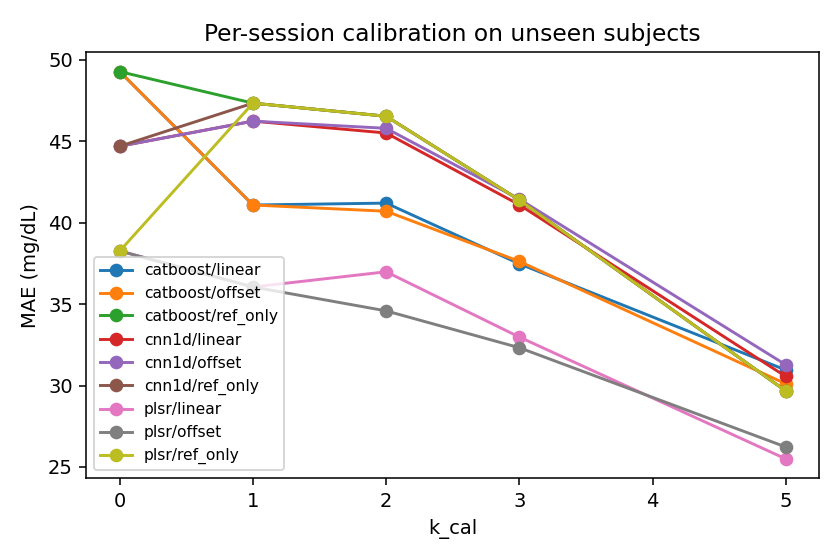

The file beside this chart, header and first rows:
method, k_cal, n, MAE, RMSE, R2, MARD, bias, pearson_r, delta_MAE, model
offset, 0, 2554, 38.26, 49.46, 0.2355, 25.15, -5.735, 0.5031, 0.0, plsr
offset, 1, 2554, 36.05, 45.96, 0.34, 22.64, -28.84, 0.7747, -2.211, plsr
offset, 2, 2554, 34.58, 44.15, 0.391, 21.69, -27.8, 0.7955, -3.679, plsr
offset, 3, 2554, 32.32, 41.78, 0.4547, 20.22, -24.71, 0.8044, -5.94, plsr
offset, 5, 2554, 26.23, 33.81, 0.6428, 17.06, -14.13, 0.8411, -12.03, plsr
linear, 0, 2554, 38.26, 49.46, 0.2355, 25.15, -5.735, 0.5031, 0.0, plsr
linear, 1, 2554, 36.05, 45.96, 0.34, 22.64, -28.84, 0.7747, -2.211, plsr
linear, 2, 2554, 36.98, 47.11, 0.3065, 22.61, -34.11, 0.8209, -1.278, plsr
linear, 3, 2554, 32.98, 42.79, 0.4279, 20.28, -28.56, 0.8275, -5.286, plsr
linear, 5, 2554, 25.5, 33.74, 0.6444, 16.56, -11.33, 0.8373, -12.76, plsr
ref_only, 0, 2554, 38.26, 49.46, 0.2355, 25.15, -5.735, 0.5031, 0.0, plsr
ref_only, 1, 2554, 47.34, 59.08, -0.09074, 27.94, -47.17, 0.8468, 9.076, plsr
ref_only, 2, 2554, 46.53, 58.45, -0.0675, 27.34, -46.44, 0.8557, 8.272, plsr
ref_only, 3, 2554, 41.39, 53.76, 0.09704, 23.81, -40.78, 0.8649, 3.127, plsr
ref_only, 5, 2554, 29.67, 40.22, 0.4946, 17.11, -24.28, 0.8818, -8.595, plsr
offset, 0, 2554, 49.27, 68.77, -0.4778, 30.48, -11.14, -0.1714, 0.0, catboost
offset, 1, 2554, 41.08, 54.24, 0.08083, 24.04, -35.65, 0.7125, -8.19, catboost
offset, 2, 2554, 40.7, 53.78, 0.09638, 23.89, -34.48, 0.7031, -8.572, catboost
offset, 3, 2554, 37.62, 50.05, 0.2174, 22.15, -29.59, 0.7245, -11.65, catboost
offset, 5, 2554, 30.11, 39.3, 0.5174, 18.75, -15.23, 0.7958, -19.17, catboost
linear, 0, 2554, 49.27, 68.77, -0.4778, 30.48, -11.14, -0.1714, 0.0, catboost
linear, 1, 2554, 41.08, 54.24, 0.08083, 24.04, -35.65, 0.7125, -8.19, catboost
linear, 2, 2554, 41.2, 54.15, 0.08366, 24.06, -36.7, 0.7427, -8.073, catboost
linear, 3, 2554, 37.47, 50.01, 0.2185, 21.96, -29.58, 0.7266, -11.8, catboost
linear, 5, 2554, 30.95, 40.02, 0.4996, 20.08, -9.396, 0.7325, -18.32, catboost
ref_only, 0, 2554, 49.27, 68.77, -0.4778, 30.48, -11.14, -0.1714, 0.0, catboost
ref_only, 1, 2554, 47.34, 59.08, -0.09074, 27.94, -47.17, 0.8468, -1.936, catboost
ref_only, 2, 2554, 46.53, 58.45, -0.0675, 27.34, -46.44, 0.8557, -2.74, catboost
ref_only, 3, 2554, 41.39, 53.76, 0.09704, 23.81, -40.78, 0.8649, -7.884, catboost
ref_only, 5, 2554, 29.67, 40.22, 0.4946, 17.11, -24.28, 0.8818, -19.61, catboost
offset, 0, 2554, 44.69, 64.97, -0.3189, 26.75, -17.22, -0.1569, 0.0, cnn1d
offset, 1, 2554, 46.23, 58.34, -0.06347, 27.71, -43.65, 0.7511, 1.538, cnn1d
offset, 2, 2554, 45.79, 57.99, -0.05072, 27.39, -43.25, 0.7557, 1.099, cnn1d
offset, 3, 2554, 41.45, 53.66, 0.1003, 24.6, -37.83, 0.766, -3.249, cnn1d
offset, 5, 2554, 31.27, 41, 0.4747, 19.1, -21.94, 0.8139, -13.42, cnn1d
linear, 0, 2554, 44.69, 64.97, -0.3189, 26.75, -17.22, -0.1569, 0.0, cnn1d
linear, 1, 2554, 46.23, 58.34, -0.06347, 27.71, -43.65, 0.7511, 1.538, cnn1d
linear, 2, 2554, 45.51, 57.65, -0.03862, 27, -43.47, 0.7788, 0.8105, cnn1d
linear, 3, 2554, 41.1, 53.36, 0.1103, 24.2, -38.12, 0.7847, -3.598, cnn1d
linear, 5, 2554, 30.56, 40.6, 0.4849, 18.5, -20.62, 0.8119, -14.14, cnn1d
ref_only, 0, 2554, 44.69, 64.97, -0.3189, 26.75, -17.22, -0.1569, 0.0, cnn1d
ref_only, 1, 2554, 47.34, 59.08, -0.09074, 27.94, -47.17, 0.8468, 2.643, cnn1d
ref_only, 2, 2554, 46.53, 58.45, -0.0675, 27.34, -46.44, 0.8557, 1.839, cnn1d
ref_only, 3, 2554, 41.39, 53.76, 0.09704, 23.81, -40.78, 0.8649, -3.306, cnn1d
ref_only, 5, 2554, 29.67, 40.22, 0.4946, 17.11, -24.28, 0.8818, -15.03, cnn1d
